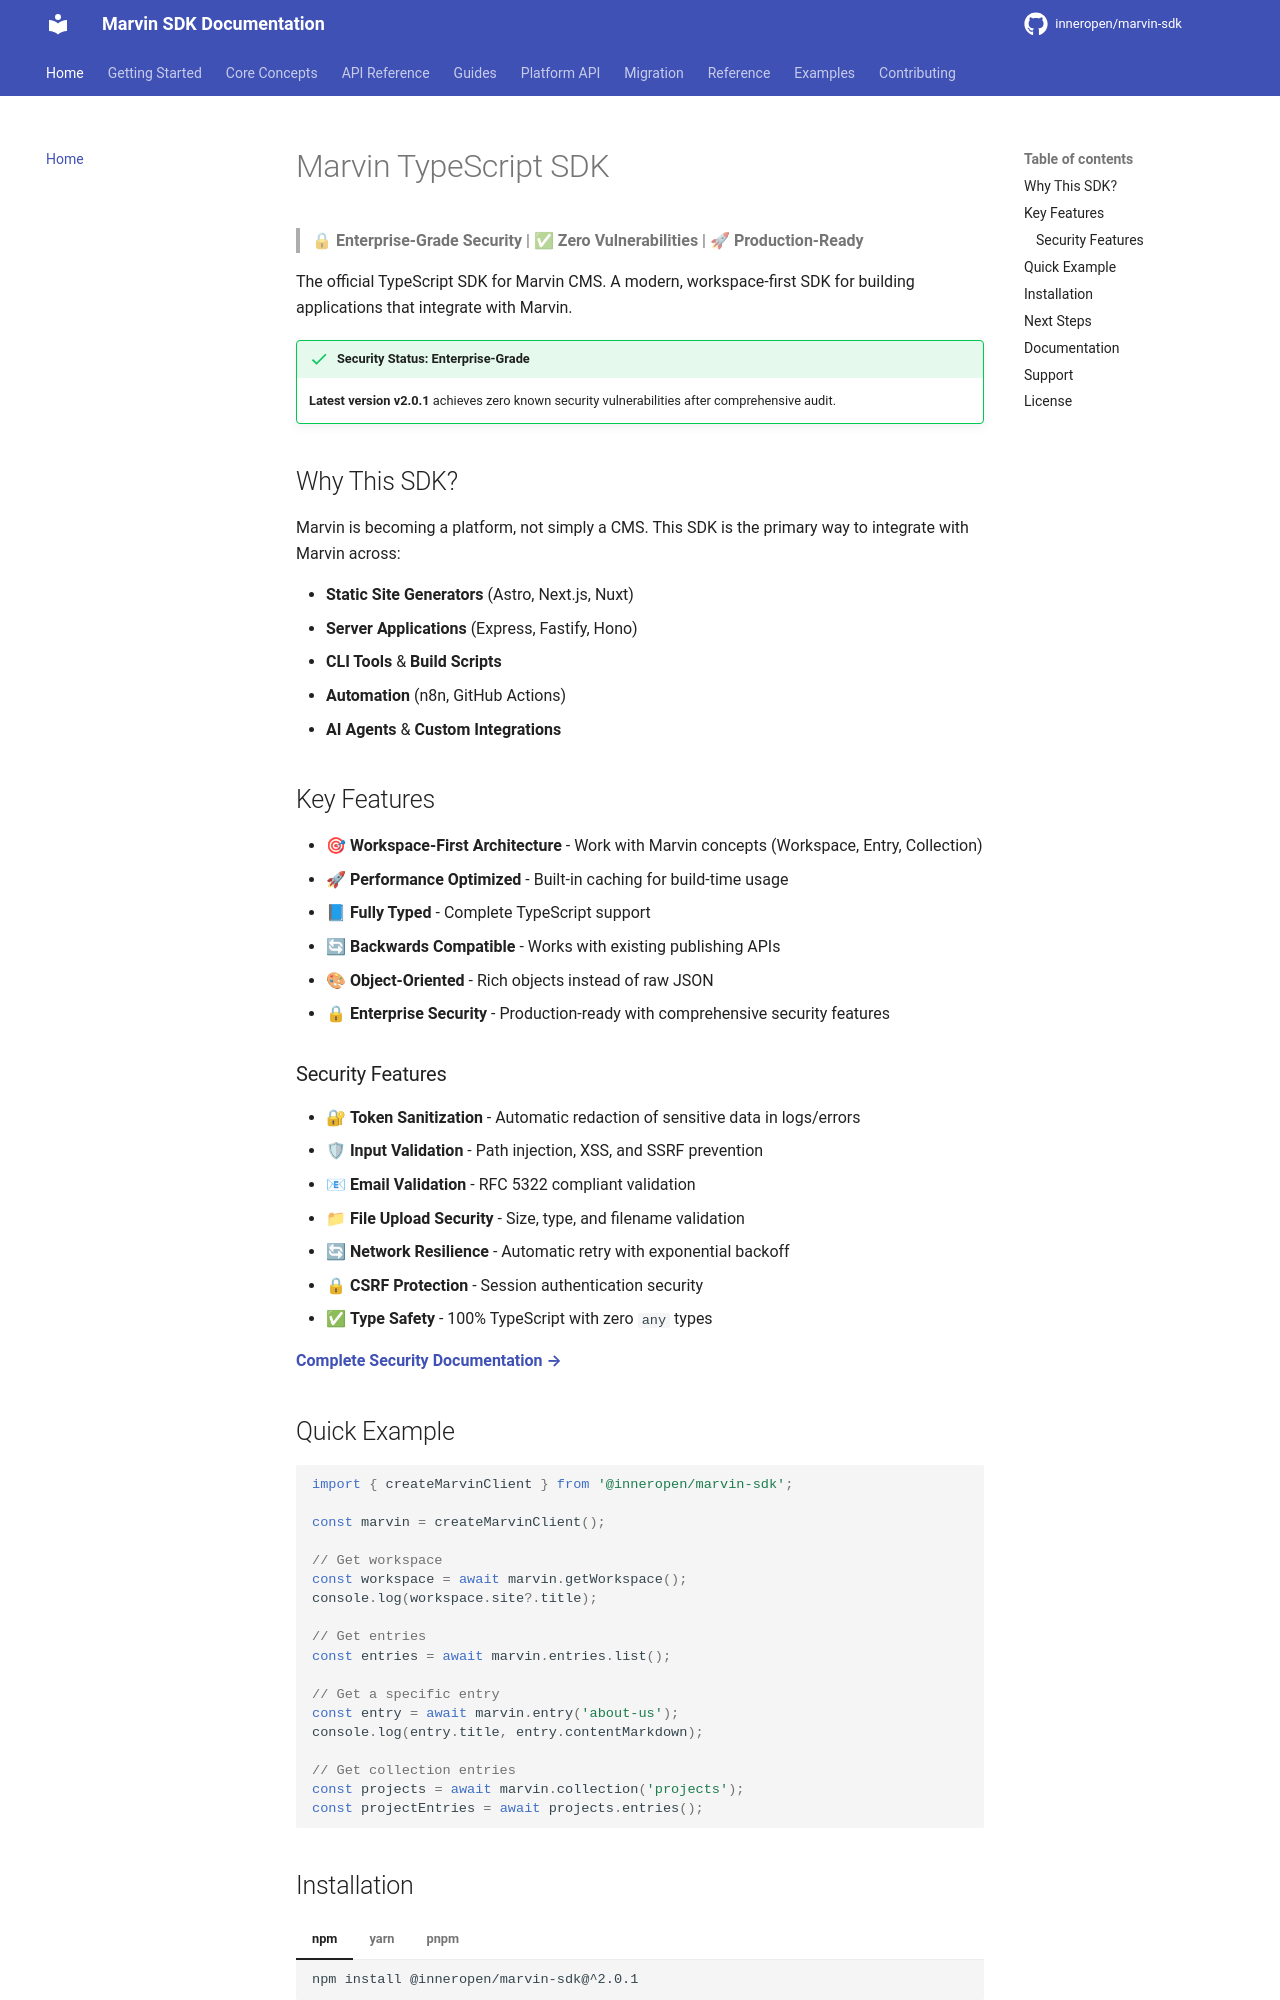

repository: InnerOpen/marvin-sdk · page: index.html · generator: mkdocs

# Marvin TypeScript SDK

> 🔒 **Enterprise-Grade Security** | ✅ **Zero Vulnerabilities** | 🚀 **Production-Ready**

The official TypeScript SDK for Marvin CMS. A modern, workspace-first SDK for building applications that integrate with Marvin.

!!! success "Security Status: Enterprise-Grade"
    **Latest version v2.0.1** achieves zero known security vulnerabilities after comprehensive audit.

## Why This SDK?

Marvin is becoming a platform, not simply a CMS. This SDK is the primary way to integrate with Marvin across:

- **Static Site Generators** (Astro, Next.js, Nuxt)
- **Server Applications** (Express, Fastify, Hono)
- **CLI Tools** & **Build Scripts**
- **Automation** (n8n, GitHub Actions)
- **AI Agents** & **Custom Integrations**

## Key Features

- 🎯 **Workspace-First Architecture** - Work with Marvin concepts (Workspace, Entry, Collection)
- 🚀 **Performance Optimized** - Built-in caching for build-time usage
- 📘 **Fully Typed** - Complete TypeScript support
- 🔄 **Backwards Compatible** - Works with existing publishing APIs
- 🎨 **Object-Oriented** - Rich objects instead of raw JSON
- 🔒 **Enterprise Security** - Production-ready with comprehensive security features

### Security Features

- 🔐 **Token Sanitization** - Automatic redaction of sensitive data in logs/errors
- 🛡 **Input Validation** - Path injection, XSS, and SSRF prevention
- 📧 **Email Validation** - RFC 5322 compliant validation
- 📁 **File Upload Security** - Size, type, and filename validation
- 🔄 **Network Resilience** - Automatic retry with exponential backoff
- 🔒 **CSRF Protection** - Session authentication security
- ✅ **Type Safety** - 100% TypeScript with zero `any` types

**[Complete Security Documentation →](reference/security.md)**

## Quick Example

```typescript
import { createMarvinClient } from '@inneropen/marvin-sdk';

const marvin = createMarvinClient();

// Get workspace
const workspace = await marvin.getWorkspace();
console.log(workspace.site?.title);

// Get entries
const entries = await marvin.entries.list();

// Get a specific entry
const entry = await marvin.entry('about-us');
console.log(entry.title, entry.contentMarkdown);

// Get collection entries
const projects = await marvin.collection('projects');
const projectEntries = await projects.entries();
```
